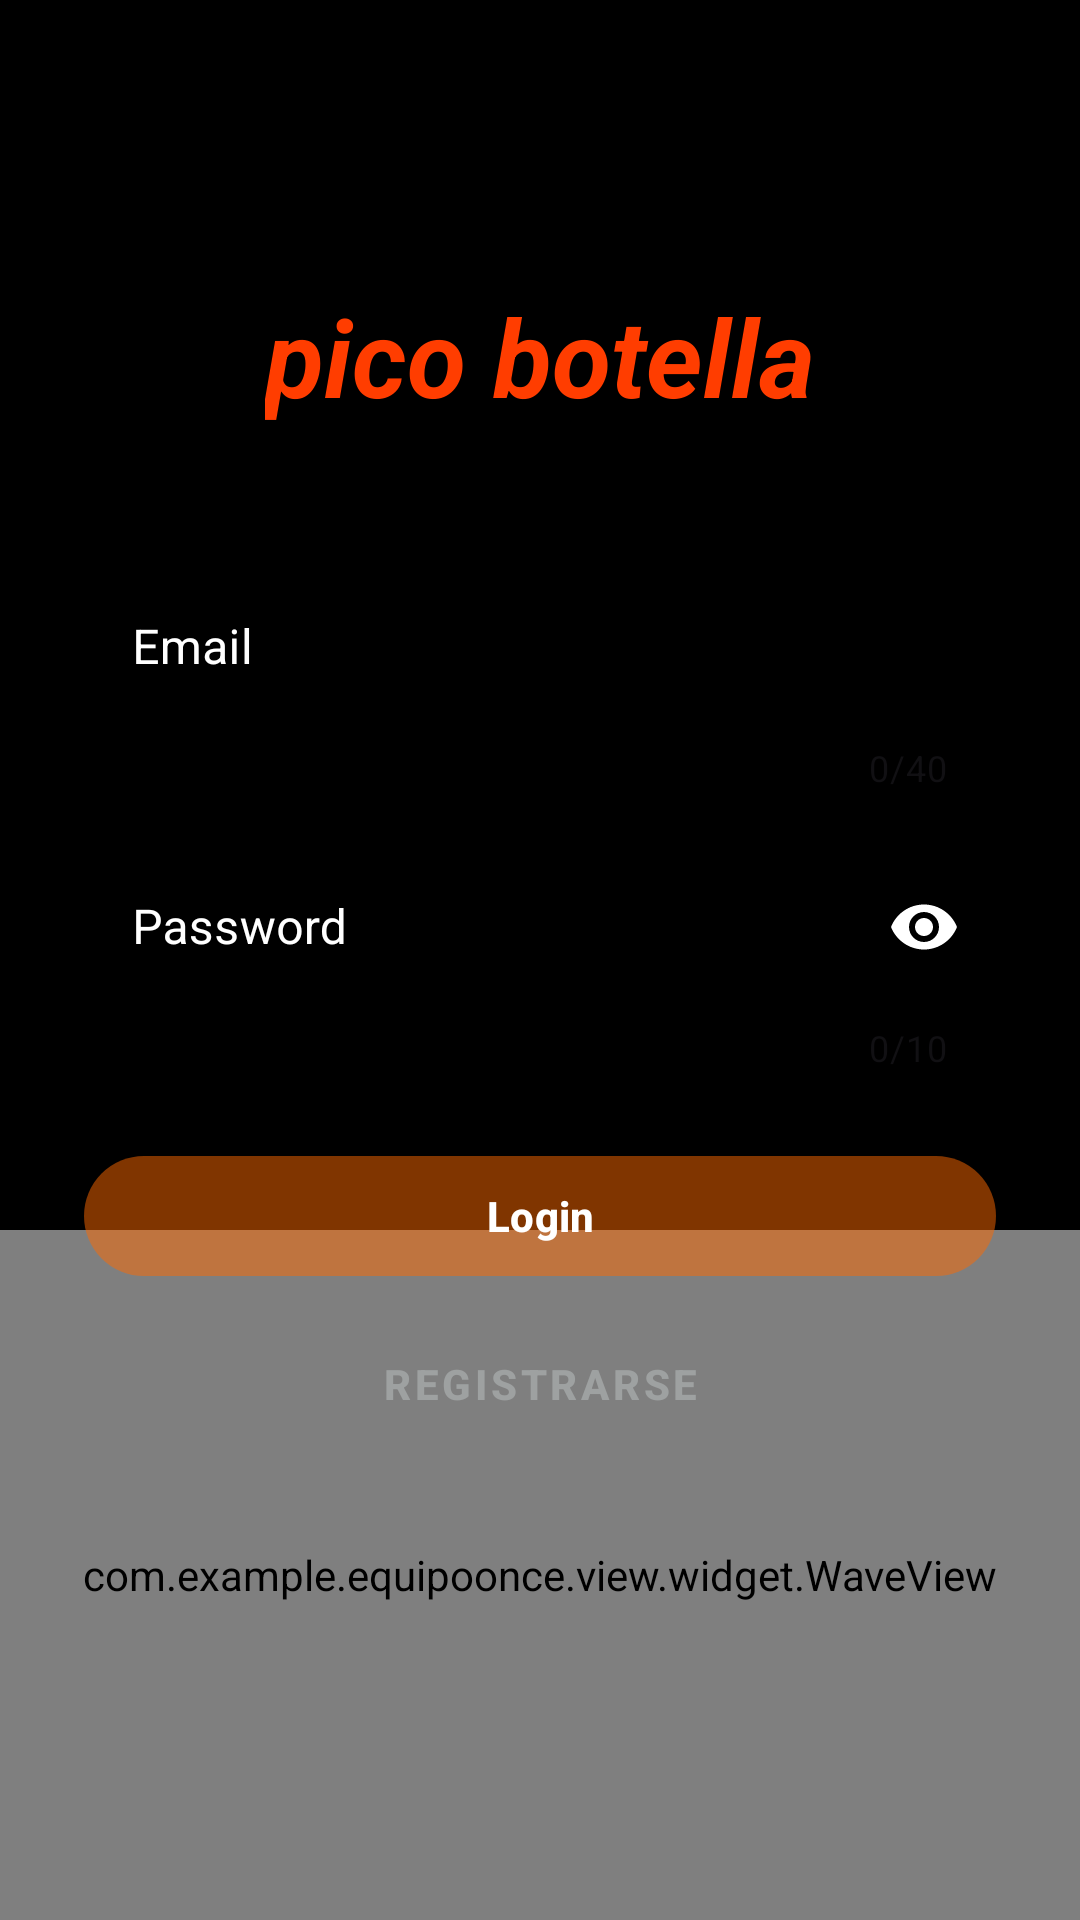

Android layout source for this screen:
<!-- AndroidManifest.xml: activity theme Theme.EquipoOnce.NoActionBar -->
<!-- res/layout/activity_login.xml -->
<?xml version="1.0" encoding="utf-8"?>
<FrameLayout xmlns:android="http://schemas.android.com/apk/res/android"
    xmlns:app="http://schemas.android.com/apk/res-auto"
    android:layout_width="match_parent"
    android:layout_height="match_parent"
    android:background="@color/black">

    
    <com.example.equipoonce.view.widget.WaveView
        android:layout_width="match_parent"
        android:layout_height="230dp"
        android:layout_gravity="bottom" />

    <ScrollView
        android:layout_width="match_parent"
        android:layout_height="match_parent"
        android:fillViewport="true">

        <LinearLayout
            android:layout_width="match_parent"
            android:layout_height="wrap_content"
            android:orientation="vertical"
            android:gravity="center"
            android:paddingHorizontal="28dp"
            android:paddingTop="80dp"
            android:paddingBottom="140dp">

            <TextView
                android:layout_width="wrap_content"
                android:layout_height="wrap_content"
                android:text="@string/auth_titulo"
                android:textColor="#FF3D00"
                android:textSize="36sp"
                android:textStyle="bold|italic"
                android:layout_marginBottom="40dp" />

            <com.google.android.material.textfield.TextInputLayout
                android:id="@+id/tilEmail"
                style="@style/Widget.MaterialComponents.TextInputLayout.OutlinedBox"
                android:layout_width="match_parent"
                android:layout_height="wrap_content"
                android:hint="@string/auth_hint_email"
                android:textColorHint="@color/white"
                app:hintTextColor="@color/white"
                app:boxStrokeColor="@color/white"
                app:counterEnabled="true"
                app:counterMaxLength="40"
                app:errorEnabled="true">

                <com.google.android.material.textfield.TextInputEditText
                    android:id="@+id/etEmail"
                    android:layout_width="match_parent"
                    android:layout_height="wrap_content"
                    android:inputType="textEmailAddress"
                    android:maxLength="40"
                    android:maxLines="1"
                    android:textColor="@color/white" />
            </com.google.android.material.textfield.TextInputLayout>

            <com.google.android.material.textfield.TextInputLayout
                android:id="@+id/tilPassword"
                style="@style/Widget.MaterialComponents.TextInputLayout.OutlinedBox"
                android:layout_width="match_parent"
                android:layout_height="wrap_content"
                android:layout_marginTop="12dp"
                android:hint="@string/auth_hint_password"
                android:textColorHint="@color/white"
                app:hintTextColor="@color/white"
                app:boxStrokeColor="@color/white"
                app:endIconMode="password_toggle"
                app:endIconContentDescription="@string/auth_cd_toggle_password"
                app:endIconTint="@color/white"
                app:counterEnabled="true"
                app:counterMaxLength="10"
                app:errorEnabled="true">

                <com.google.android.material.textfield.TextInputEditText
                    android:id="@+id/etPassword"
                    android:layout_width="match_parent"
                    android:layout_height="wrap_content"
                    android:inputType="numberPassword"
                    android:maxLength="10"
                    android:maxLines="1"
                    android:textColor="@color/white" />
            </com.google.android.material.textfield.TextInputLayout>

            <com.google.android.material.button.MaterialButton
                android:id="@+id/btnLogin"
                android:layout_width="match_parent"
                android:layout_height="wrap_content"
                android:layout_marginTop="24dp"
                android:enabled="false"
                app:backgroundTint="@color/login_button_tint"
                app:cornerRadius="28dp"
                android:textColor="@color/white"
                android:textStyle="bold"
                android:text="@string/auth_btn_login" />

            <com.google.android.material.button.MaterialButton
                android:id="@+id/btnRegistrar"
                style="@style/Widget.MaterialComponents.Button.TextButton"
                android:layout_width="match_parent"
                android:layout_height="wrap_content"
                android:layout_marginTop="8dp"
                android:enabled="false"
                android:textColor="@color/registrarse_text_color"
                android:textStyle="bold"
                android:text="@string/auth_btn_registrar" />

            <ProgressBar
                android:id="@+id/progress"
                android:layout_width="wrap_content"
                android:layout_height="wrap_content"
                android:layout_marginTop="16dp"
                android:visibility="gone" />

        </LinearLayout>
    </ScrollView>
</FrameLayout>
<!-- resources referenced by this layout -->
<resources>
  <color name="black">#FF000000</color>
  <color name="white">#FFFFFFFF</color>
  <string name="auth_btn_login">Login</string>
  <string name="auth_btn_registrar">Registrarse</string>
  <string name="auth_cd_toggle_password">Mostrar u ocultar contraseña</string>
  <string name="auth_hint_email">Email</string>
  <string name="auth_hint_password">Password</string>
  <string name="auth_titulo">pico botella</string>
  <style name="Theme.EquipoOnce.NoActionBar" parent="Theme.EquipoOnce">
          <item name="windowActionBar">false</item>
          <item name="windowNoTitle">true</item>
          <item name="android:windowFullscreen">true</item>
      </style>
  <style name="Theme.EquipoOnce" parent="Base.Theme.EquipoOnce" />
  <style name="Base.Theme.EquipoOnce" parent="Theme.Material3.DayNight.NoActionBar">
          
          
      </style>
</resources>
